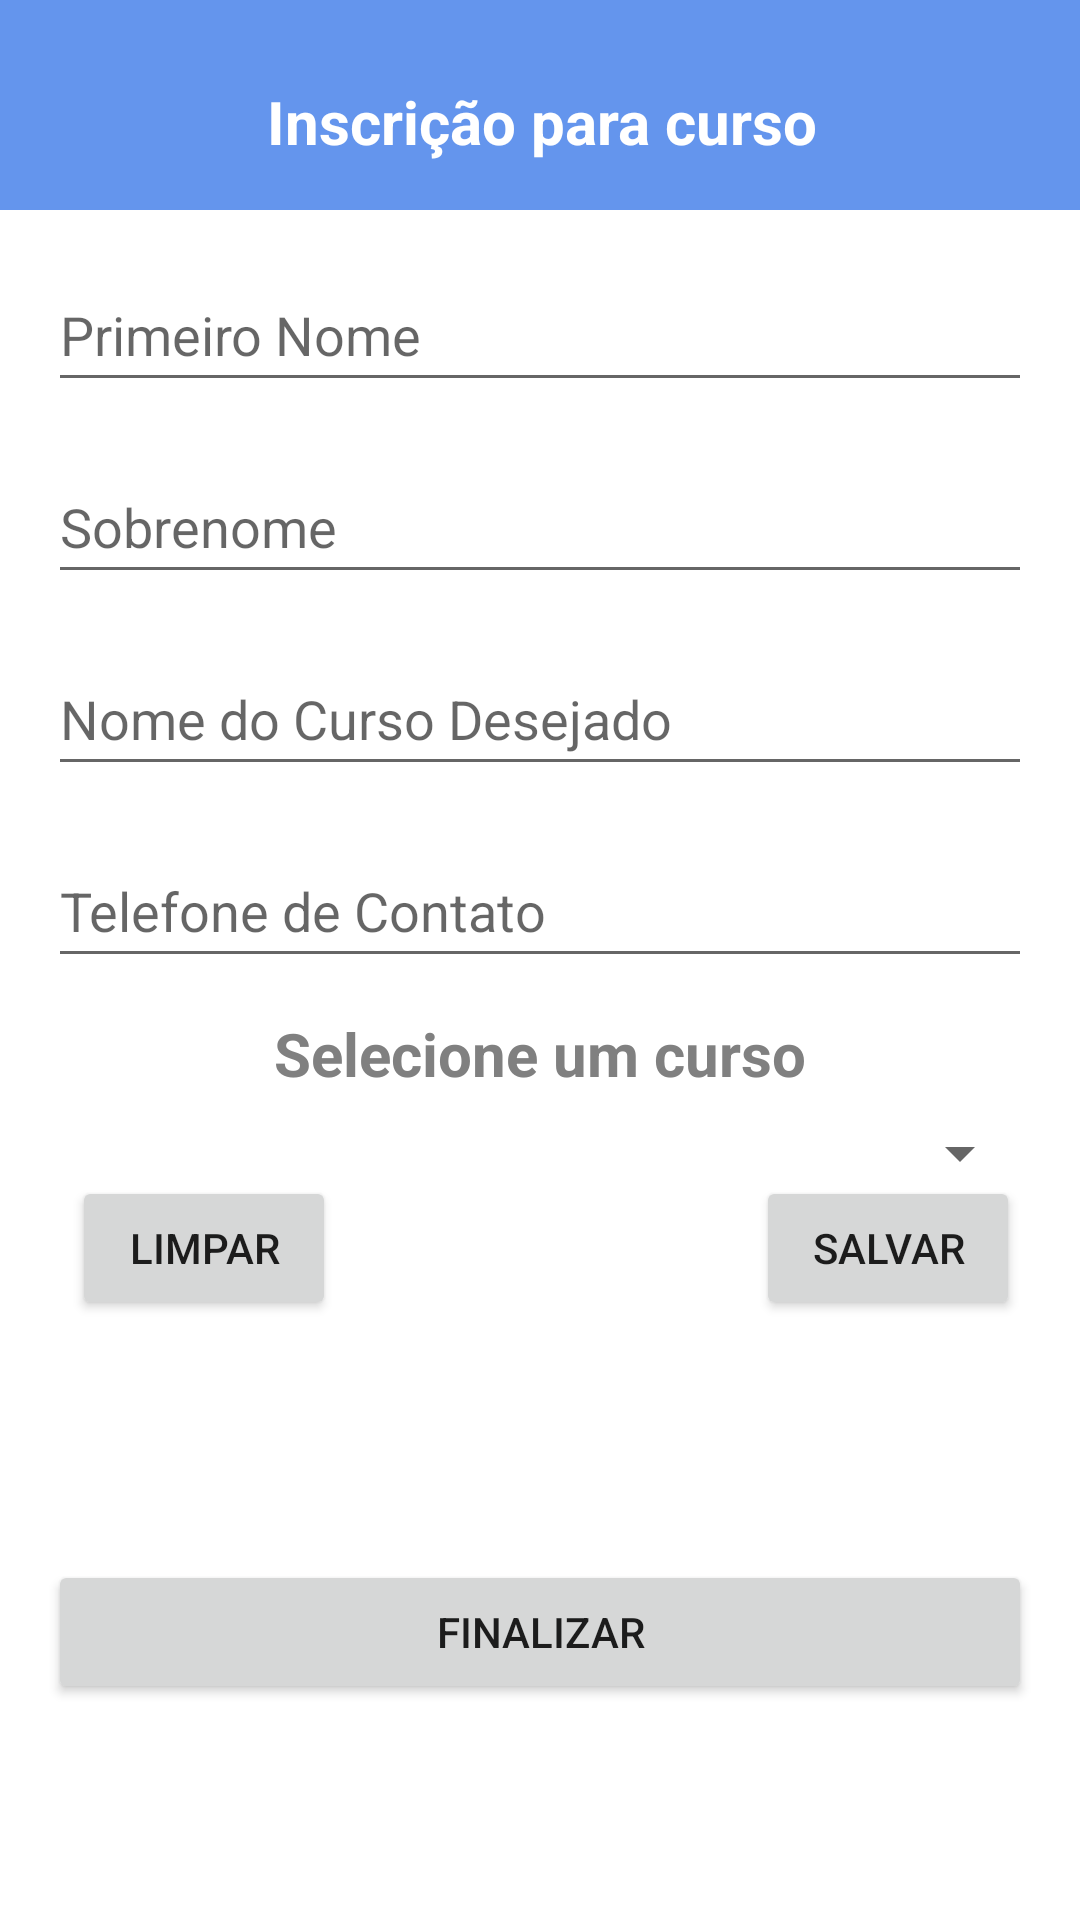

Android layout source for this screen:
<!-- AndroidManifest.xml: application theme Theme.AppLista -->
<!-- res/layout/activity_main.xml -->
<?xml version="1.0" encoding="utf-8"?>
<androidx.constraintlayout.widget.ConstraintLayout xmlns:android="http://schemas.android.com/apk/res/android"
    xmlns:app="http://schemas.android.com/apk/res-auto"
    xmlns:tools="http://schemas.android.com/tools"
    android:layout_width="match_parent"
    android:layout_height="match_parent"
    tools:context=".view.MainActivity">

    <View
        android:id="@+id/view2"
        android:layout_width="0dp"
        android:layout_height="70dp"
        android:background="@color/cornflowerblue"
        app:layout_constraintEnd_toEndOf="parent"
        app:layout_constraintStart_toStartOf="parent"
        app:layout_constraintTop_toTopOf="parent" />

    <TextView
        android:id="@+id/txtTítuloApp"
        android:layout_width="wrap_content"
        android:layout_height="wrap_content"
        android:layout_marginBottom="32dp"
        android:text="Inscrição para curso"
        android:textColor="@color/white"
        android:textSize="20sp"
        android:textStyle="bold"
        app:layout_constraintBottom_toTopOf="@+id/editPrimeiroNome"
        app:layout_constraintEnd_toEndOf="parent"
        app:layout_constraintHorizontal_bias="0.504"
        app:layout_constraintStart_toStartOf="parent"
        app:layout_constraintTop_toTopOf="@+id/view2"
        app:layout_constraintVertical_bias="1.0"
        tools:ignore="MissingConstraints" />


    <EditText
        android:id="@+id/editPrimeiroNome"
        android:layout_width="match_parent"
        android:layout_height="48dp"
        android:layout_margin="16dp"
        android:ems="10"
        android:hint="@string/text_hint_edit_primeiro_nome"
        android:inputType="textPersonName"
        app:layout_constraintEnd_toEndOf="parent"
        app:layout_constraintStart_toStartOf="parent"
        app:layout_constraintTop_toBottomOf="@+id/view2" />

    <EditText
        android:id="@+id/editSobrenome"
        android:layout_width="match_parent"
        android:layout_height="48dp"
        android:layout_margin="16dp"
        android:layout_marginTop="24dp"
        android:ems="10"
        android:hint="@string/txt_hint_edit_sobrenome"
        android:inputType="textPersonName"
        app:layout_constraintEnd_toEndOf="parent"
        app:layout_constraintStart_toStartOf="parent"
        app:layout_constraintTop_toBottomOf="@+id/editPrimeiroNome" />

    <EditText
        android:id="@+id/editNomedoCurso"
        android:layout_width="match_parent"
        android:layout_height="48dp"
        android:layout_margin="16dp"
        android:layout_marginTop="8dp"
        android:ems="10"
        android:hint="@string/text_hint_edit_nome_do_curso"
        android:inputType="textPersonName"
        app:layout_constraintEnd_toEndOf="parent"
        app:layout_constraintStart_toStartOf="parent"
        app:layout_constraintTop_toBottomOf="@+id/editSobrenome" />

    <EditText
        android:id="@+id/editTelefonedeContato"
        android:layout_width="match_parent"
        android:layout_height="48dp"
        android:layout_margin="16dp"
        android:layout_marginTop="12dp"
        android:ems="10"
        android:hint="@string/txt_hint_edit_telefone_de_contato"
        android:importantForAutofill="no"
        android:inputType="textPersonName"
        app:layout_constraintEnd_toEndOf="parent"
        app:layout_constraintStart_toStartOf="parent"
        app:layout_constraintTop_toBottomOf="@+id/editNomedoCurso" />

    <Spinner
        android:id="@+id/spinner"
        android:layout_width="match_parent"
        android:layout_height="48dp"
        android:layout_marginStart="16dp"
        android:layout_marginEnd="16dp"
        app:layout_constraintBottom_toTopOf="@+id/btnFinalizar"
        app:layout_constraintEnd_toEndOf="parent"
        app:layout_constraintHorizontal_bias="0.0"
        app:layout_constraintStart_toStartOf="parent"
        app:layout_constraintTop_toBottomOf="@+id/editTelefonedeContato"
        app:layout_constraintVertical_bias="0.236" />

    <Button
        android:id="@+id/btnLimpar"
        android:layout_width="wrap_content"
        android:layout_height="wrap_content"
        android:layout_marginStart="24dp"
        android:layout_marginBottom="80dp"
        android:text="@string/txt_button_limpar"
        app:layout_constraintBottom_toTopOf="@+id/btnFinalizar"
        app:layout_constraintStart_toStartOf="parent"
        app:layout_constraintTop_toBottomOf="@+id/editTelefonedeContato"
        app:layout_constraintVertical_bias="1.0" />

    <TextView
        android:id="@+id/txtSpiner"
        android:layout_width="wrap_content"
        android:layout_height="wrap_content"
        android:layout_marginTop="16dp"
        android:text="@string/txt_selecione_um_curso"
        android:textSize="20sp"
        android:textStyle="bold"
        android:textColor="@color/gray"
        app:layout_constraintBottom_toTopOf="@+id/spinner"
        app:layout_constraintEnd_toEndOf="parent"
        app:layout_constraintStart_toStartOf="parent"
        app:layout_constraintTop_toBottomOf="@+id/editTelefonedeContato" />

    <Button
        android:id="@+id/btnSalvar"
        android:layout_width="wrap_content"
        android:layout_height="wrap_content"
        android:layout_marginEnd="20dp"
        android:layout_marginBottom="80dp"
        android:text="@string/txt_button_salvar"
        app:layout_constraintBottom_toTopOf="@+id/btnFinalizar"
        app:layout_constraintEnd_toEndOf="parent"
        app:layout_constraintTop_toBottomOf="@+id/editTelefonedeContato"
        app:layout_constraintVertical_bias="1.0" />

    <Button
        android:id="@+id/btnFinalizar"
        android:layout_width="match_parent"
        android:layout_height="wrap_content"
        android:layout_margin="16dp"
        android:layout_marginTop="388dp"
        android:layout_marginBottom="120dp"
        android:text="@string/txt_button_finalizar"
        app:layout_constraintBottom_toBottomOf="parent"
        app:layout_constraintEnd_toEndOf="parent"
        app:layout_constraintHorizontal_bias="0.75"
        app:layout_constraintStart_toStartOf="parent"
        app:layout_constraintTop_toBottomOf="@+id/editTelefonedeContato"
        app:layout_constraintVertical_bias="0.761" />


</androidx.constraintlayout.widget.ConstraintLayout>
<!-- resources referenced by this layout -->
<resources>
  <color name="cornflowerblue">#6495ED</color>
  <color name="gray">#808080</color>
  <color name="white">#FFFFFFFF</color>
  <string name="text_hint_edit_nome_do_curso">Nome do Curso Desejado</string>
  <string name="text_hint_edit_primeiro_nome">Primeiro Nome</string>
  <string name="txt_button_finalizar">FINALIZAR</string>
  <string name="txt_button_limpar">LIMPAR</string>
  <string name="txt_button_salvar">SALVAR</string>
  <string name="txt_hint_edit_sobrenome">Sobrenome</string>
  <string name="txt_hint_edit_telefone_de_contato">Telefone de Contato</string>
  <string name="txt_selecione_um_curso">Selecione um curso</string>
  <style name="Theme.AppLista" parent="Theme.MaterialComponents.DayNight.DarkActionBar">
          
          <item name="colorPrimary">#6495ED</item>
          <item name="colorPrimaryVariant">@color/white</item>
          <item name="colorOnPrimary">@color/white</item>
          
          <item name="colorSecondary">@color/teal_200</item>
          <item name="colorSecondaryVariant">@color/teal_700</item>
          <item name="colorOnSecondary">@color/black</item>
          
          <item name="android:statusBarColor">@color/purple_500</item>
          
      </style>
  <color name="teal_200">#FF03DAC5</color>
  <color name="teal_700">#FF018786</color>
  <color name="black">#FF000000</color>
  <color name="purple_500">#FF6200EE</color>
</resources>
